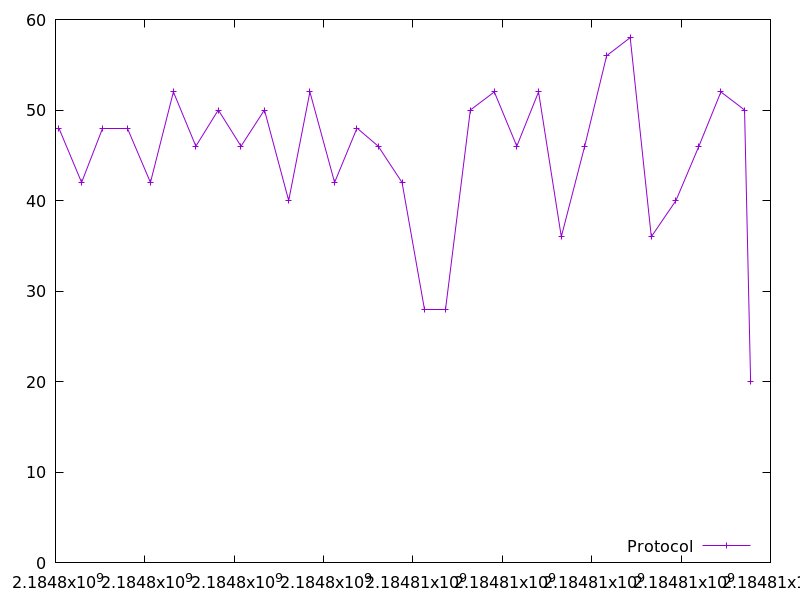

The file beside this chart, header and first rows:
2184798075.496048, 48.0
2184798584, 42.0
2184799058, 48.0
2184799614, 48.0
2184800125, 42.0
2184800639, 52.0
2184801141, 46.0
2184801644, 50.0
2184802151, 46.0
2184802677, 50.0
2184803219, 40.0
2184803693, 52.0
2184804246, 42.0
2184804748, 48.0
2184805222, 46.0
2184805755, 42.0
2184806267, 28.0
2184806719, 28.0
2184807284, 50.0
2184807820, 52.0
2184808324, 46.0
2184808810, 52.0
2184809320, 36.0
2184809843, 46.0
2184810334, 56.0
2184810861, 58.0
2184811333, 36.0
2184811885, 40.0
2184812398, 46.0
2184812891, 52.0
2184813421, 50.0
2184813556, 20.0
